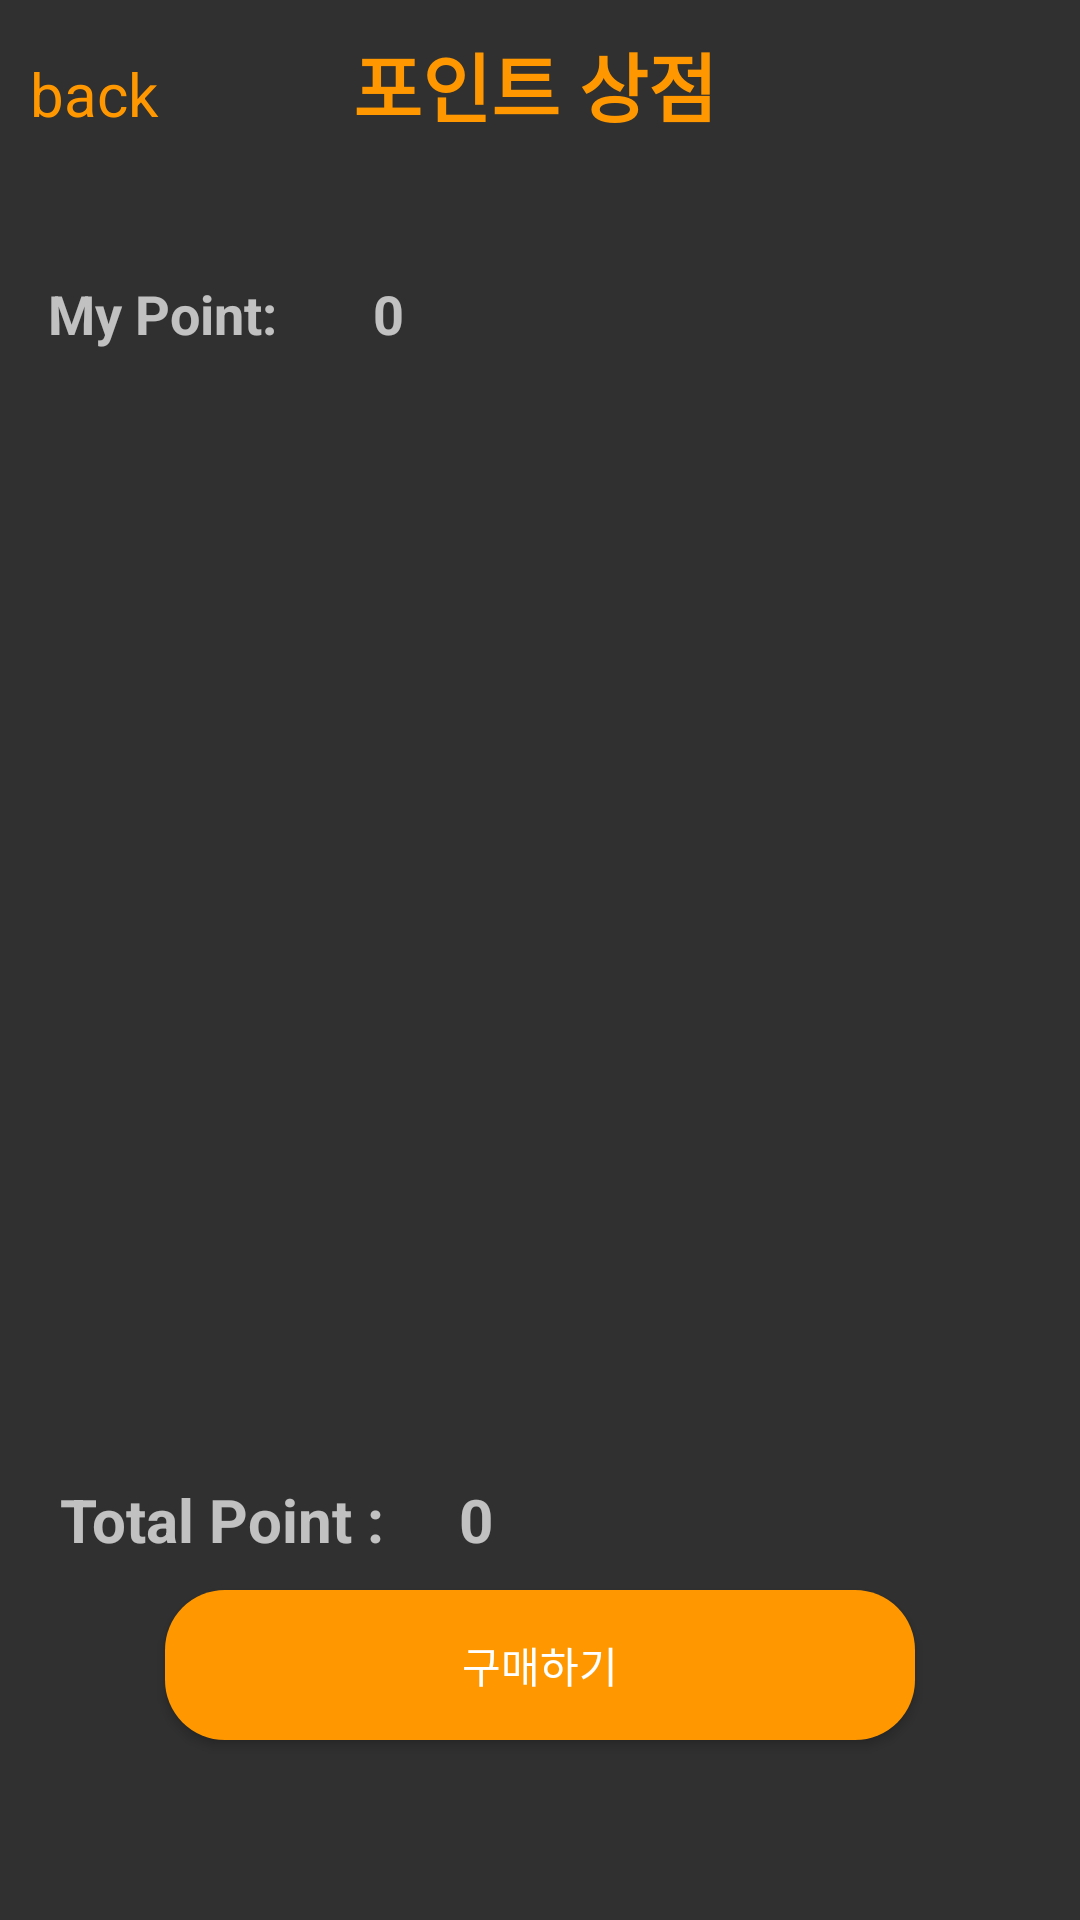

The Android layout XML behind this screen, and the referenced resources:
<!-- AndroidManifest.xml: application theme Theme.AppCompat.NoActionBar -->
<!-- res/layout/fragment_notifications_eventshop.xml -->
<?xml version="1.0" encoding="utf-8"?>
<RelativeLayout xmlns:android="http://schemas.android.com/apk/res/android"
    xmlns:app="http://schemas.android.com/apk/res-auto"
    android:layout_width="match_parent"
    android:layout_height="match_parent"
    android:orientation="vertical">

    <LinearLayout
        android:layout_width="match_parent"
        android:layout_height="match_parent"
        android:orientation="vertical"
        >
        <LinearLayout
            android:layout_width="match_parent"
            android:layout_height="wrap_content"
            android:layout_marginTop="10dp"
            android:layout_marginBottom="10dp"
            android:orientation="horizontal">

            <TextView
                android:id="@+id/back"
                android:layout_width="wrap_content"
                android:layout_height="wrap_content"
                android:layout_weight="1.7"
                android:layout_marginLeft="10dp"
                android:text="back"
                android:textColor="#FF9800"
                android:textSize="20dp"/>

            <TextView
                android:id="@+id/signup"
                android:layout_width="wrap_content"
                android:layout_height="wrap_content"
                android:layout_marginRight="44dp"
                android:layout_marginBottom="20dp"
                android:layout_weight="2"
                android:text="포인트 상점"
                android:textColor="#FF9800"
                android:textSize="25dp"
                android:textStyle="bold"/>
        </LinearLayout>

        <LinearLayout
            android:layout_width="match_parent"
            android:layout_height="wrap_content"
            android:orientation="horizontal">

            <TextView
                android:id="@+id/MyPointsTextView"
                android:layout_width="wrap_content"
                android:layout_height="wrap_content"
                android:layout_margin="16dp"
                android:text="My Point:"
                android:textSize="18sp"
                android:textStyle="bold" />

            <TextView
                android:id="@+id/myPoints"
                android:layout_width="wrap_content"
                android:layout_height="wrap_content"
                android:layout_margin="16dp"
                android:text="0"
                android:textSize="18sp"
                android:textStyle="bold"/>

        </LinearLayout>

        <ListView
            android:id="@+id/items"
            android:layout_width="match_parent"
            android:layout_height="400dp"
            android:divider="@color/dark_orange"
            android:dividerHeight="0.5dp"
            android:padding="16dp"
            android:layout_marginTop="20dp"
            />
    </LinearLayout>



    <LinearLayout
        android:layout_width="match_parent"
        android:layout_height="wrap_content"
        android:orientation="vertical"
        android:layout_alignParentBottom="true"
        android:layout_marginBottom="50dp">

        <LinearLayout
            android:layout_width="match_parent"
            android:layout_height="wrap_content"
            android:orientation="horizontal">

            <TextView
                android:id="@+id/totalPoint"
                android:layout_width="wrap_content"
                android:layout_height="wrap_content"
                android:text="Total Point : "
                android:textStyle="bold"
                android:textSize="20sp"
                android:layout_marginLeft="20dp"/>

            <TextView
                android:id="@+id/totalPoints"
                android:layout_width="wrap_content"
                android:layout_height="wrap_content"
                android:text="0"
                android:textStyle="bold"
                android:textSize="20sp"
                android:layout_marginLeft="20dp"/>
        </LinearLayout>

        <android.widget.Button
            android:id="@+id/buyButton"
            android:layout_width="250dp"
            android:layout_height="50dp"
            android:background="@drawable/bin_orange"
            android:text="구매하기"
            android:textColor="#ffffff"
            android:gravity="center"
            app:iconTint="#00915700"
            android:layout_gravity="center"
            android:layout_marginTop="10dp"
            android:layout_marginBottom="10dp">

        </android.widget.Button>
    </LinearLayout>
</RelativeLayout>
<!-- resources referenced by this layout -->
<resources>
  <color name="dark_orange">#FF915700</color>
  <!-- drawable bin_orange (drawable) -->
  <?xml version="1.0" encoding="utf-8"?>
  <selector xmlns:android="http://schemas.android.com/apk/res/android">
      <item android:state_enabled="true">
          <shape>
              <solid android:color="#FF9800">
  
              </solid>
  
              <corners android:radius="20dp">
  
              </corners>
          </shape>
      </item>
  </selector>
</resources>
